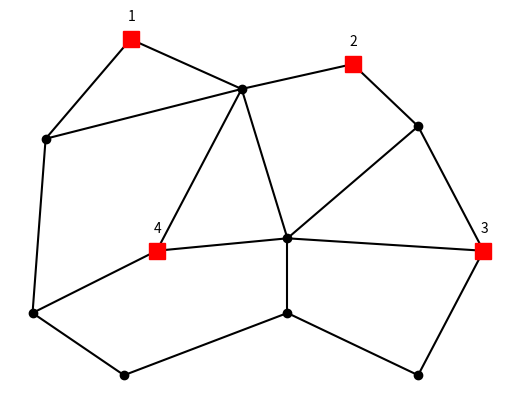

Generate this figure with matplotlib:
# data for power flow problem
import numpy as np
n = 12     # total number of nodes
m = 18     # number of edges (transmission lines)
k = 4      # number of generators
# transmission line capacities
Pmax = np.matrix("""
    4.8005,
    1.9246,
    3.4274,
    2.9439,
    4.5652,
    4.0484,
    2.8259,
    1.0740,
    4.2856,
    2.7788,
    3.4617,
    4.1677,
    4.6873,
    3.9528,
    1.7051,
    2.6228,
    4.7419,
    4.6676,
""")
Gmax = np.matrix("3; 2; 4; 7")  # maximum generator power
c    = np.matrix("4; 8; 5; 3")  # supply generator costs
d = np.matrix("""                 
    1.6154
    2.3405
    1.0868
    1.5293
    2.2197
    1.0148
    1.2083
    1.3041
""")# network power demands
# graph incidence matrix
A = np.matrix(""" -1 -1  0  0  0  0  0  0  0  0  0  0  0  0  0  0  0  0 ;
       0  0 -1 -1  0  0  0  0  0  0  0  0  0  0  0  0  0  0 ;
       0  0  0  0  0  0  0  0  0 -1 -1  0  0  0  0  0  0 -1 ;
       0  0  0  0  0  0 -1  0  0  0  0  0  0  0 -1  0 -1  0 ;
       1  0  0  0  1 -1  0  0  0  0  0  0  0  0  0  0  0  0 ;
       0  1  1  0 -1  0  1 -1  0  0  0  0  0  0  0  0  0  0 ;
       0  0  0  1  0  0  0  0 -1  1  0  0  0  0  0  0  0  0 ;
       0  0  0  0  0  0  0  1  1  0  0  0 -1  0  1  0  0  1 ;
       0  0  0  0  0  0  0  0  0  0  1 -1  0  0  0  0  0  0 ;
       0  0  0  0  0  0  0  0  0  0  0  1  1 -1  0  0  0  0 ;
       0  0  0  0  0  0  0  0  0  0  0  0  0  1  0  1  0  0 ;
       0  0  0  0  0  1  0  0  0  0  0  0  0  0  0 -1  1  0 
       """)

# the code below is not data for the problem
# it is used only to generate the network graph

# x-y coordinates
# each row is node x-y coordinates
XY = np.matrix("""     
 1.5 5.2;   
 4.9 5;     
 6.9 3.5;   
 1.9 3.5;   
 0.2 4.4;   
 3.2 4.8;   
 5.9 4.5;   
 3.9 3.6;   
 5.9 2.5;   
 3.9 3;     
 1.4 2.5;   
 0 3
 """);    

# node adjacency matrix
Ad = -A*A.T 
Ad = Ad - np.diag(np.diag(Ad))
epsx = 0.05; epsy = 0.15; # text placing offset

# plotting
import matplotlib.pyplot as plt
for i in range(12): #plot edges
    for j in range(i):
        if Ad[i,j] == 1:
            plt.plot((XY[i,0], XY[j,0]), (XY[i,1], XY[j,1]), 'k-')
for j in range(k): #plot nodes
    plt.plot(XY[j,0],XY[j,1],'rs', markersize=12)
    plt.text(XY[j,0]-epsx,XY[j,1]+epsy,str(j+1))      
for j in range(k,n):
    plt.plot(XY[j,0],XY[j,1],'ko')
plt.axis('off')
plt.savefig('pwr_net.eps')
if __name__ == '__main__':
    plt.show()
